Run: headless pygame with SDL's dummy video driver; simulated clock (each Clock.tick advances the game by its frame time, no real sleeping); random seed 0; keys injected as events and as key.get_pressed() state; no mouse input.
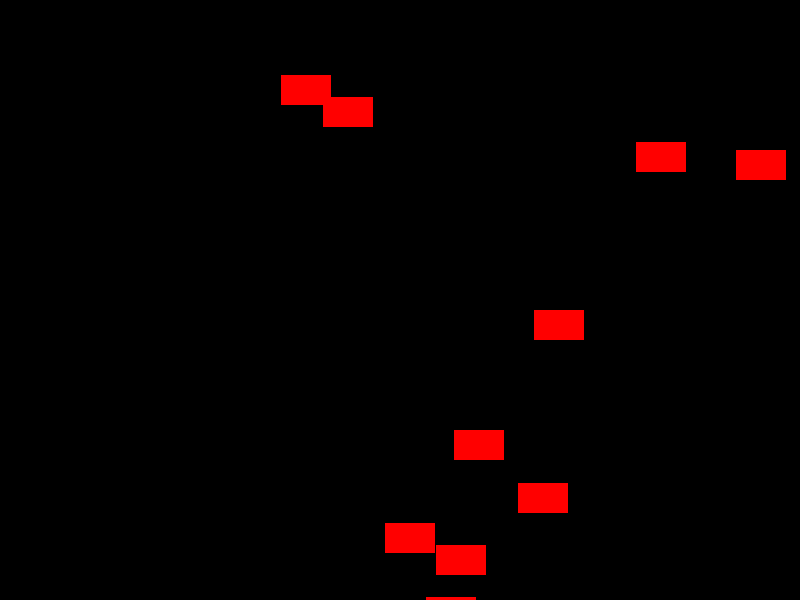
Frame 1 of 4 · flips 1–60 · no input
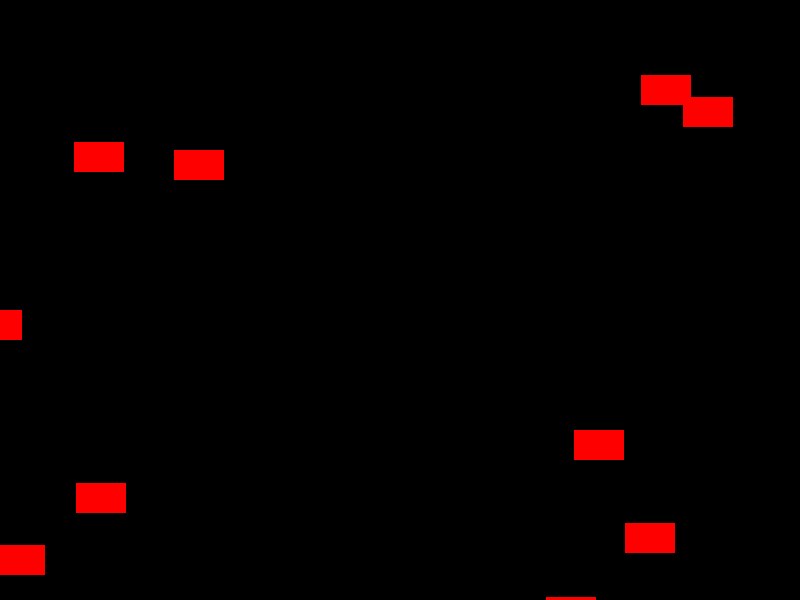
Frame 2 of 4 · flips 61–180 · tapped SPACE, RETURN · held RIGHT (→), D
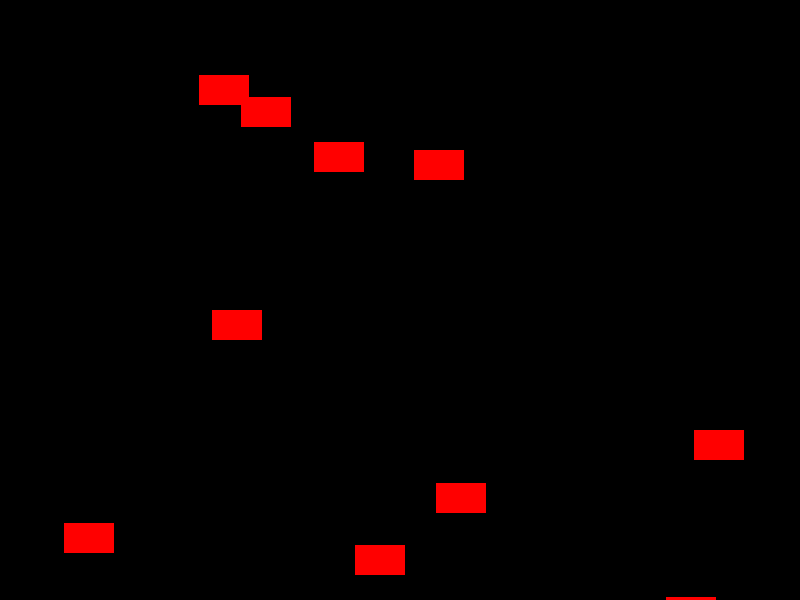
Frame 3 of 4 · flips 181–300 · held DOWN (↓), S
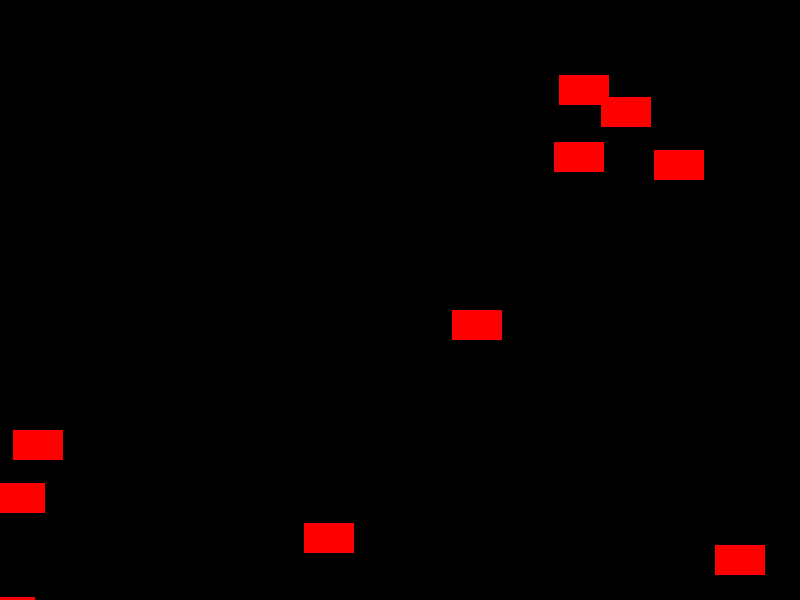
Frame 4 of 4 · flips 301–420 · held LEFT (←), A, UP (↑), W

The pygame program that drew these frames:

import pygame
import random

# 初始化Pygame
pygame.init()

# 设置游戏窗口的尺寸
WIDTH = 800
HEIGHT = 600
window = pygame.display.set_mode((WIDTH, HEIGHT))
pygame.display.set_caption("城市交通模拟")

# 定义颜色
BLACK = (0, 0, 0)
RED = (255, 0, 0)
GREEN = (0, 255, 0)

# 定义车辆类
class Car(pygame.sprite.Sprite):
    def __init__(self, color, width, height):
        super().__init__()

        self.image = pygame.Surface([width, height])
        self.image.fill(color)
        self.rect = self.image.get_rect()

        self.rect.x = random.randrange(WIDTH)
        self.rect.y = random.randrange(HEIGHT)

        self.speed = random.randrange(1, 4)

    def update(self):
        self.rect.x += self.speed
        if self.rect.right > WIDTH:
            self.rect.x = -self.rect.width

# 创建车辆精灵组
car_sprites = pygame.sprite.Group()

# 创建车辆对象
for _ in range(10):
    car = Car(RED, 50, 30)
    car_sprites.add(car)

# 游戏主循环
running = True
clock = pygame.time.Clock()

while running:
    for event in pygame.event.get():
        if event.type == pygame.QUIT:
            running = False

    # 更新车辆位置
    car_sprites.update()

    # 绘制背景
    window.fill(BLACK)

    # 绘制车辆
    car_sprites.draw(window)

    # 刷新屏幕
    pygame.display.flip()

    # 控制帧率
    clock.tick(60)

# 退出游戏
pygame.quit()
